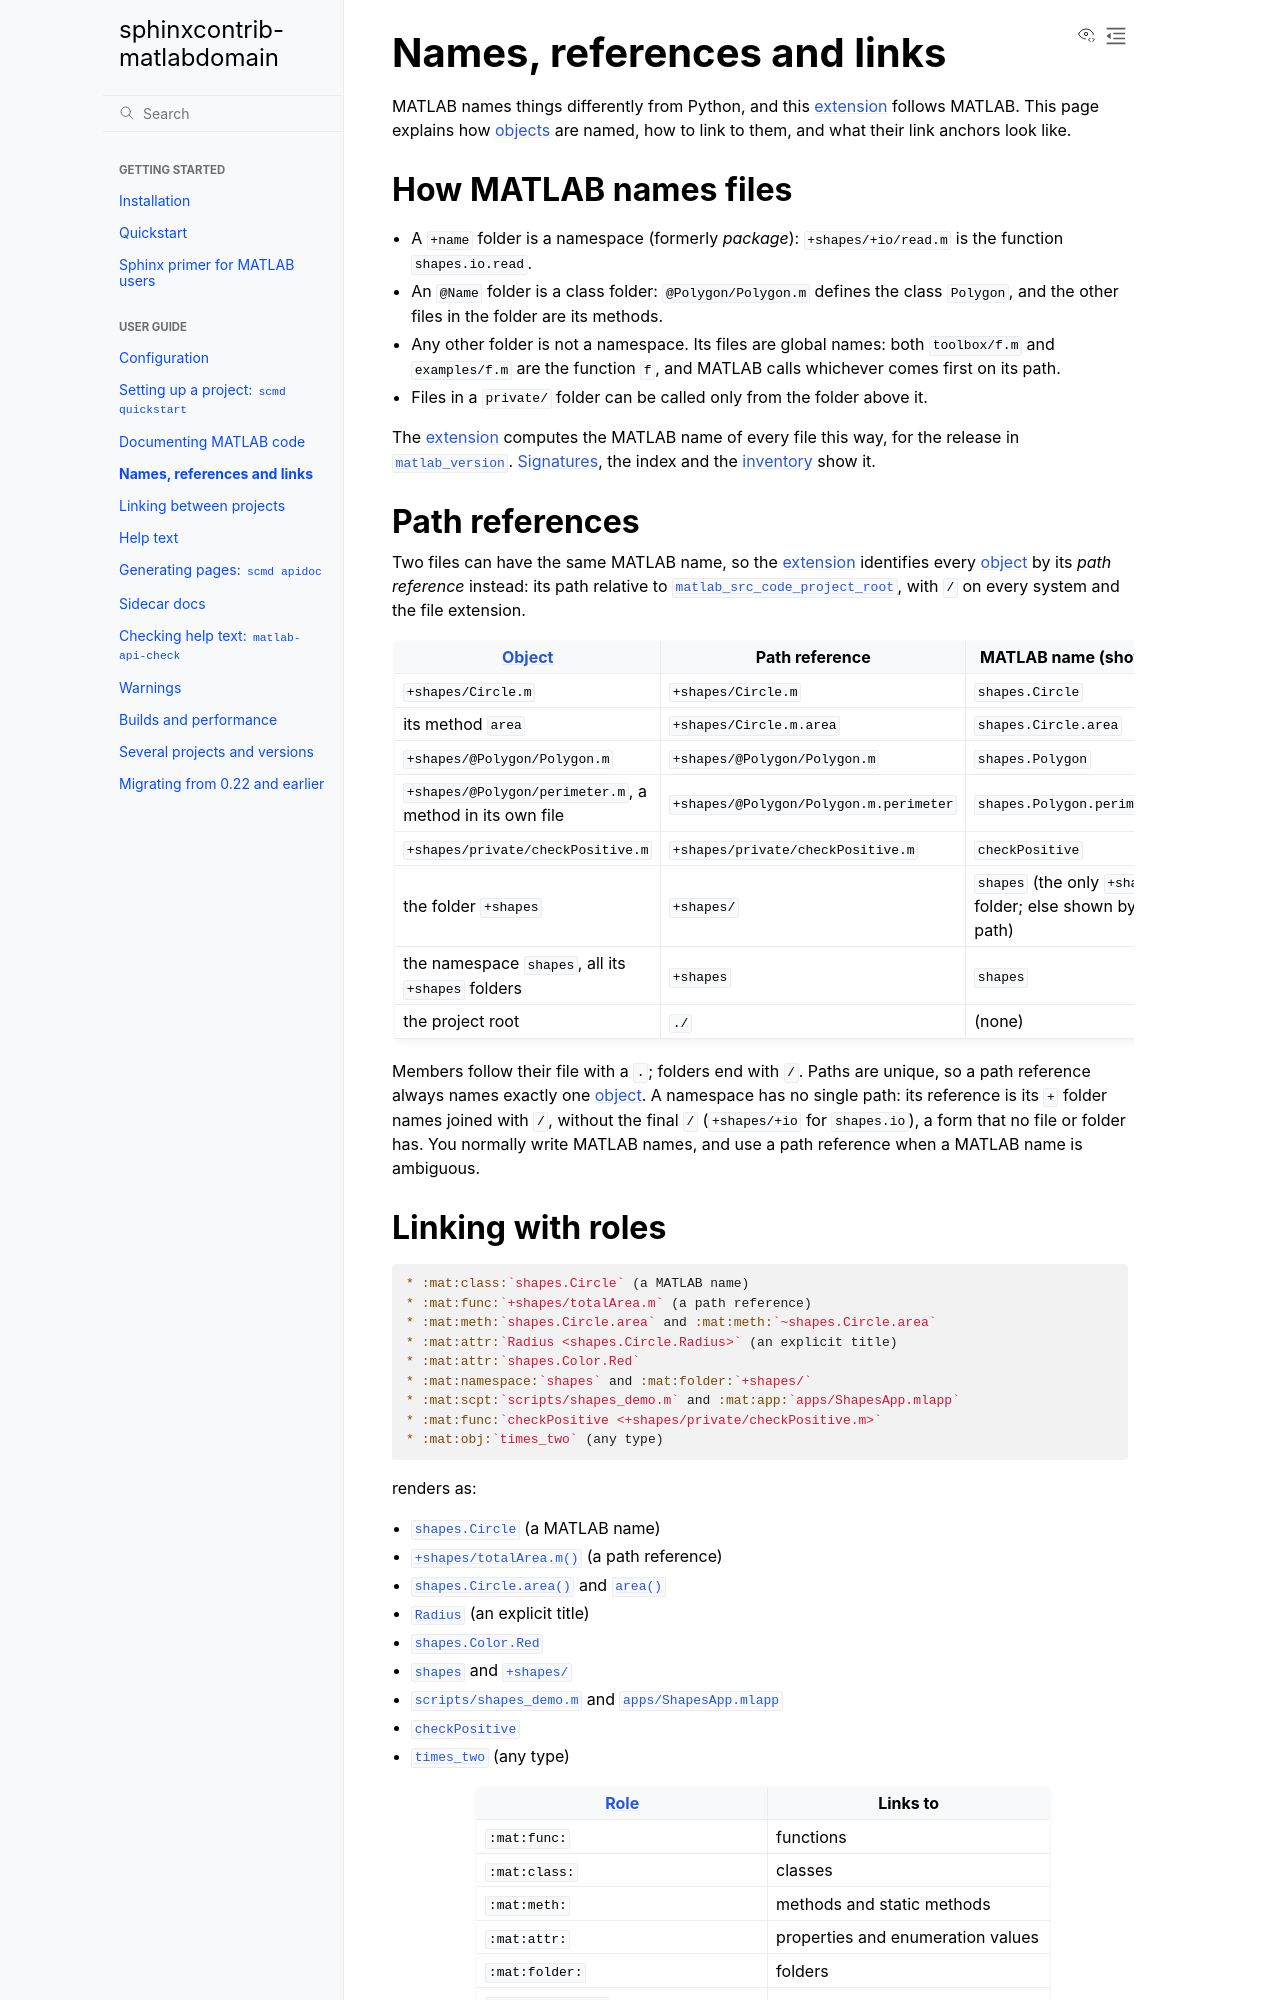

repository: jasonnicholson/matlabdomain-non-fork · page: user-guide/referencing.html · generator: sphinx

Names, references and links
===========================

MATLAB names things differently from Python, and this :term:`extension` follows
MATLAB. This page explains how :term:`objects <object>` are named, how to link to them, and
what their link anchors look like.

How MATLAB names files
----------------------

* A ``+name`` folder is a namespace (formerly *package*):
  ``+shapes/+io/read.m`` is the function ``shapes.io.read``.
* An ``@Name`` folder is a class folder: ``@Polygon/Polygon.m`` defines the
  class ``Polygon``, and the other files in the folder are its methods.
* Any other folder is not a namespace. Its files are global names: both
  ``toolbox/f.m`` and ``examples/f.m`` are the function ``f``, and MATLAB
  calls whichever comes first on its path.
* Files in a ``private/`` folder can be called only from the folder above
  it.

The :term:`extension` computes the MATLAB name of every file this way, for the
release in :confval:`matlab_version`. :term:`Signatures <signature>`, the
index and the :term:`inventory` show it.

Path references
---------------

Two files can have the same MATLAB name, so the :term:`extension` identifies every
:term:`object` by its *path reference* instead: its path relative to
:confval:`matlab_src_code_project_root`, with ``/`` on every system and the
file extension.

.. list-table::
   :header-rows: 1

   * - :term:`Object`
     - Path reference
     - MATLAB name (shown)
   * - ``+shapes/Circle.m``
     - ``+shapes/Circle.m``
     - ``shapes.Circle``
   * - its method ``area``
     - ``+shapes/Circle.m.area``
     - ``shapes.Circle.area``
   * - ``+shapes/@Polygon/Polygon.m``
     - ``+shapes/@Polygon/Polygon.m``
     - ``shapes.Polygon``
   * - ``+shapes/@Polygon/perimeter.m``, a method in its own file
     - ``+shapes/@Polygon/Polygon.m.perimeter``
     - ``shapes.Polygon.perimeter``
   * - ``+shapes/private/checkPositive.m``
     - ``+shapes/private/checkPositive.m``
     - ``checkPositive``
   * - the folder ``+shapes``
     - ``+shapes/``
     - ``shapes`` (the only ``+shapes`` folder; else shown by its path)
   * - the namespace ``shapes``, all its ``+shapes`` folders
     - ``+shapes``
     - ``shapes``
   * - the project root
     - ``./``
     - (none)

Members follow their file with a ``.``; folders end with ``/``. Paths are
unique, so a path reference always names exactly one :term:`object`. A namespace
has no single path: its reference is its ``+`` folder names joined with
``/``, without the final ``/`` (``+shapes/+io`` for ``shapes.io``), a form
that no file or folder has. You normally
write MATLAB names, and use a path reference when a MATLAB name is
ambiguous.

Linking with roles
------------------

.. literalinclude:: ../snippets/roles.rst
   :language: rst

renders as:

.. include:: ../snippets/roles.rst

.. list-table::
   :header-rows: 1

   * - :term:`Role`
     - Links to
   * - ``:mat:func:``
     - functions
   * - ``:mat:class:``
     - classes
   * - ``:mat:meth:``
     - methods and static methods
   * - ``:mat:attr:``
     - properties and enumeration values
   * - ``:mat:folder:``
     - folders
   * - ``:mat:namespace:``
     - namespaces
   * - ``:mat:scpt:``
     - scripts
   * - ``:mat:app:``
     - App Designer apps
   * - ``:mat:data:``
     - :term:`objects <object>` documented with ``mat:data``
   * - ``:mat:obj:``, ``:mat:const:``, ``:mat:enum:``
     - an :term:`object` of any type

A :term:`role` prefers :term:`objects <object>` of its own type; when none
matches, it accepts an
:term:`object` of any type. With ``primary_domain = "mat"`` in ``conf.py``, the
``mat:`` prefix can be left out (``:func:`times_two```).

The text of a link:

* is the target as written, with ``()`` added for ``:mat:func:`` and
  ``:mat:meth:`` (``add_function_parentheses``);
* ``~`` before the target shows only its last part: ``~shapes.Circle.area``
  shows ``area()``;
* ``title <target>`` sets it explicitly.

A target that starts with ``.`` (``.area``) also finds an :term:`object` whose
MATLAB name ends with it, when nothing else matches.
